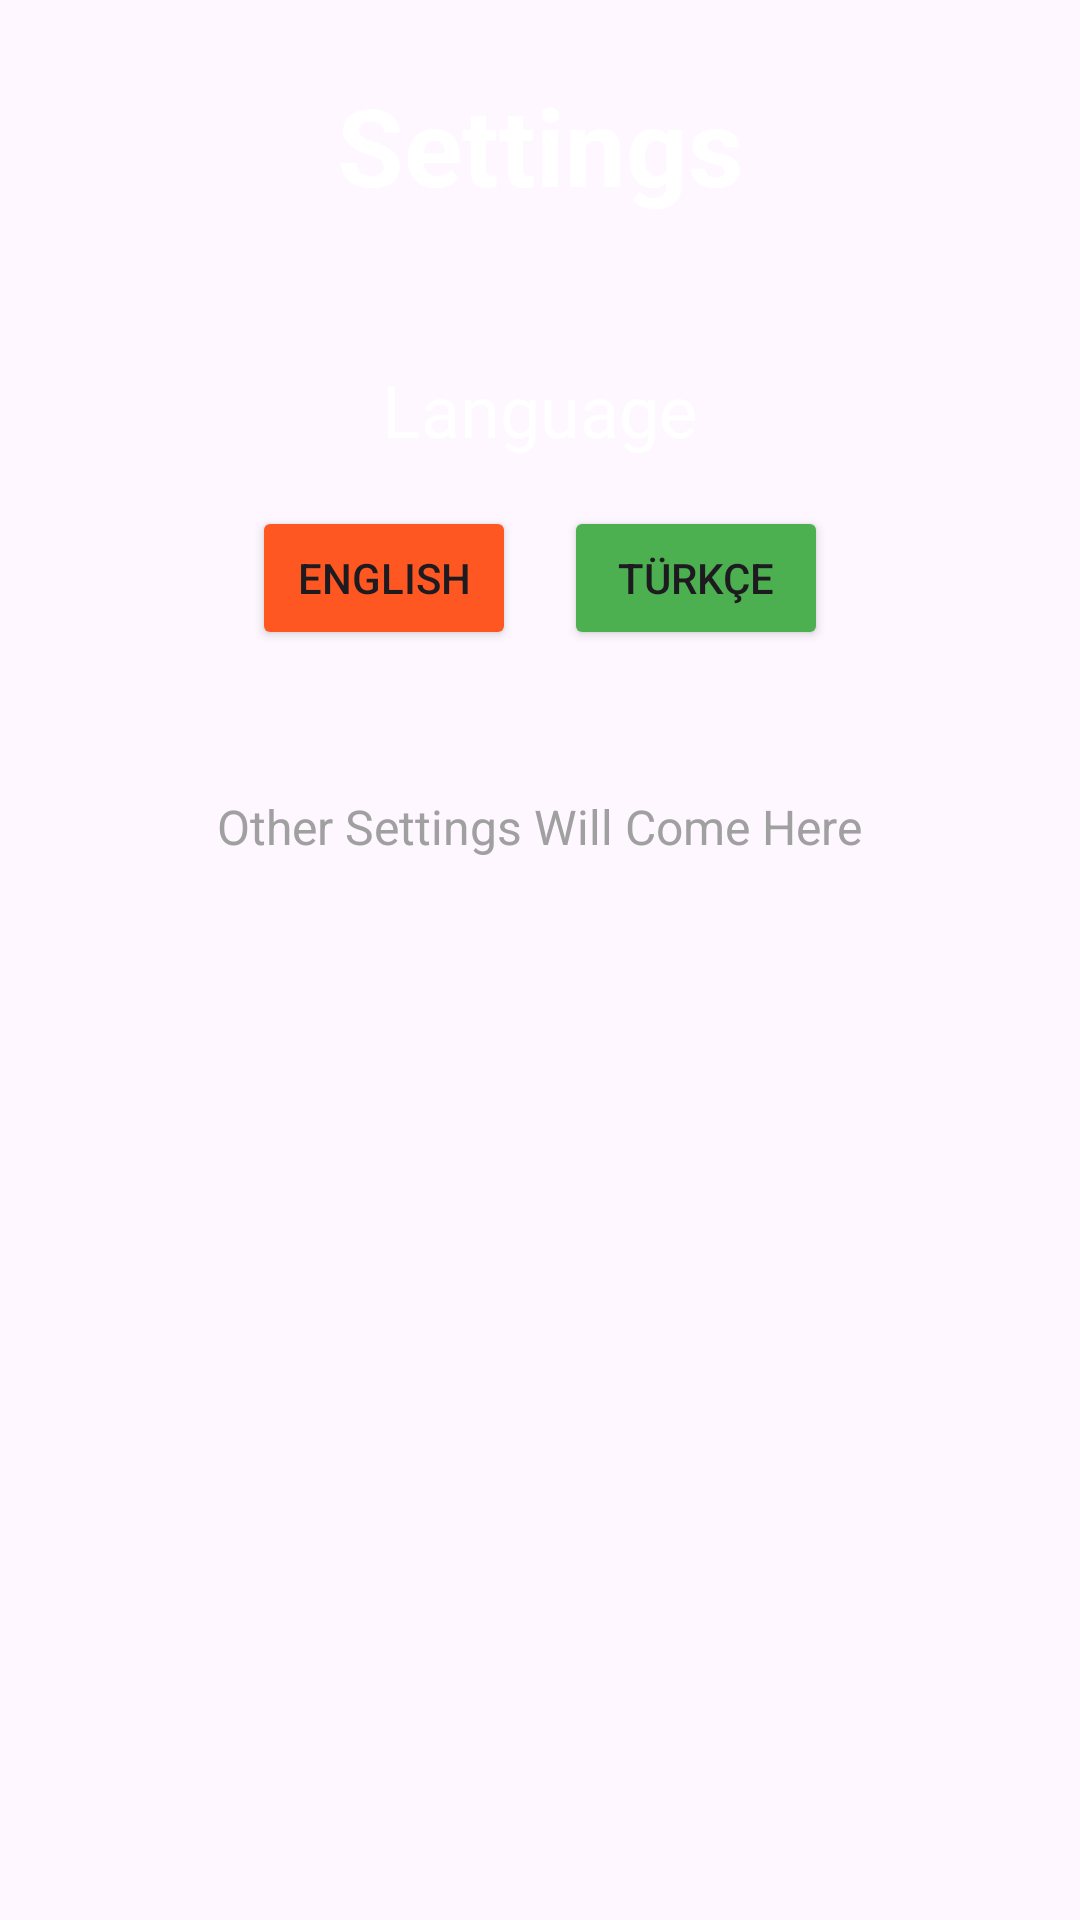

Here is an Android app screen rendered from its layout file. Give the layout XML and the strings, colors and styles it references.
<!-- AndroidManifest.xml: application theme Theme.Jumphero -->
<!-- res/layout/activity_settings.xml -->
<?xml version="1.0" encoding="utf-8"?>
<LinearLayout
    xmlns:android="http://schemas.android.com/apk/res/android"
    xmlns:tools="http://schemas.android.com/tools"
    android:layout_width="match_parent"
    android:layout_height="match_parent"
    android:orientation="vertical"
    android:gravity="center_horizontal"
    android:padding="24dp"
    android:background="@drawable/background"
    tools:context=".SettingsActivity">

    <TextView
        android:layout_width="wrap_content"
        android:layout_height="wrap_content"
        android:text="@string/settings_button"
        android:textSize="36sp"
        android:textColor="@android:color/white"
        android:textStyle="bold"
        android:layout_marginBottom="48dp" />

    <TextView
        android:layout_width="wrap_content"
        android:layout_height="wrap_content"
        android:text="@string/language"
        android:textSize="24sp"
        android:textColor="@android:color/white"
        android:layout_marginBottom="16dp" />

    <LinearLayout
        android:layout_width="match_parent"
        android:layout_height="wrap_content"
        android:orientation="horizontal"
        android:gravity="center"
        android:layout_marginBottom="48dp">

        <Button
            android:id="@+id/buttonEnglish"
            android:layout_width="wrap_content"
            android:layout_height="wrap_content"
            android:text="@string/english"
            android:layout_marginEnd="16dp"
            android:padding="12dp"
            android:backgroundTint="#FF5722" />

        <Button
            android:id="@+id/buttonTurkish"
            android:layout_width="wrap_content"
            android:layout_height="wrap_content"
            android:text="@string/turkish"
            android:padding="12dp"
            android:backgroundTint="#4CAF50" />

    </LinearLayout>

    <TextView
        android:layout_width="wrap_content"
        android:layout_height="wrap_content"
        android:text="@string/other_settings_text"
        android:textSize="16sp"
        android:textColor="#A0A0A0" />

</LinearLayout>
<!-- resources referenced by this layout -->
<resources>
  <string name="english">English</string>
  <string name="language">Language</string>
  <string name="other_settings_text">Other Settings Will Come Here</string>
  <string name="settings_button">Settings</string>
  <string name="turkish">Türkçe</string>
  <style name="Theme.Jumphero" parent="Base.Theme.Jumphero" />
  <style name="Base.Theme.Jumphero" parent="Theme.Material3.DayNight.NoActionBar">
          
          
      </style>
</resources>
